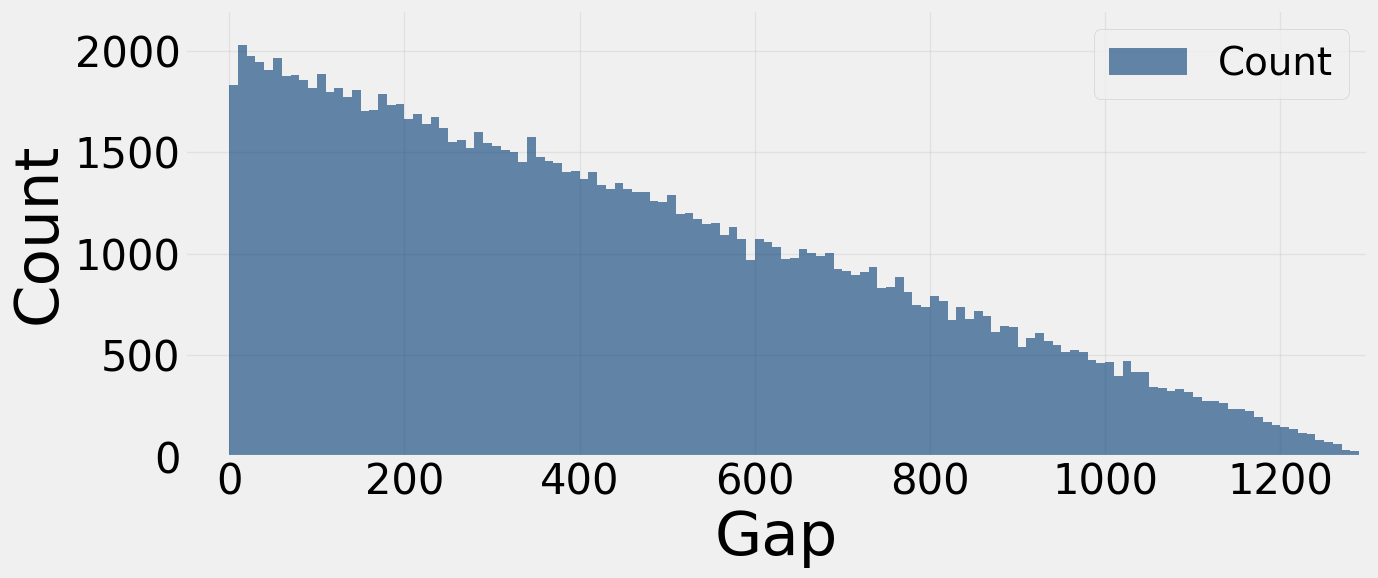

Generate this figure with matplotlib:
import numpy as np
import matplotlib.pyplot as plt
from matplotlib.ticker import FuncFormatter
import matplotlib.ticker as ticker

# 生成 10 段随机打乱的 0-1299 序列
segments = [np.random.permutation(1300) for _ in range(100)]
ids = np.concatenate(segments)

# 计算频次
frequency = np.bincount(ids)
sorted_frequency = np.sort(frequency)[::-1]

# 计算累积分布的差值
def calculate_diff_mean_and_variance(numbers):
    diff_list = [abs(numbers[i] - numbers[i - 1]) for i in range(1, len(numbers))]
    mean_diff = np.mean(diff_list)
    var_diff = np.var(diff_list)
    return diff_list, mean_diff, var_diff

diff_list, mean_diff, var_diff = calculate_diff_mean_and_variance(ids)

# 定义格式化函数
def thousands(x, pos):
    return f'{x * 1e-3:,.0f}'

# 绘制图表
plt.style.use("fivethirtyeight")
plt.rcParams['font.family'] = 'Arial Unicode MS'

fig, ax1 = plt.subplots(figsize=(14, 6))

bins = np.arange(0, 1299, 10)

# 绘制直方图（左轴）
ax1.hist(diff_list, bins=bins, alpha=0.6, label='Count', color='#003a75')  # 默认颜色
ax1.set_xlabel('Gap', fontsize=44, color='black')  # 黑色字体
ax1.set_ylabel('Count', color='black', fontsize=44)  # 黑色字体
ax1.tick_params(axis='y', labelcolor='black')
ax1.tick_params(axis='x', labelsize=24, colors='black')  # 黑色刻度
ax1.yaxis.set_major_locator(ticker.MultipleLocator(500))  # 每隔 60 一格
ax1.set_ylim(0, 2000 * 1.1)  # 直方图的最大范围同步
ax1.set_xlim(-50, 1300)  # 直方图的最大范围同步

# 删除右轴和CDF线条部分
# 1. 删除右侧 Y 轴的创建
# 2. 删除 CDF 绘制代码

# 合并图例
handles1, labels1 = ax1.get_legend_handles_labels()

# 绘制图例
plt.legend(handles1, labels1, loc='upper right', fontsize=28)

# 修改 X 轴刻度字体
ax1.tick_params(axis='x', labelsize=30)  # 设置 X 轴刻度字体大小为 16
# 修改左 Y 轴刻度字体
ax1.tick_params(axis='y', labelsize=30)  # 设置左 Y 轴刻度字体大小为 16

# 添加网格和样式
ax1.grid(alpha=0.4)

plt.tight_layout()

# 保存图表
plt.savefig('random_temporal.pdf', facecolor='white', bbox_inches='tight')